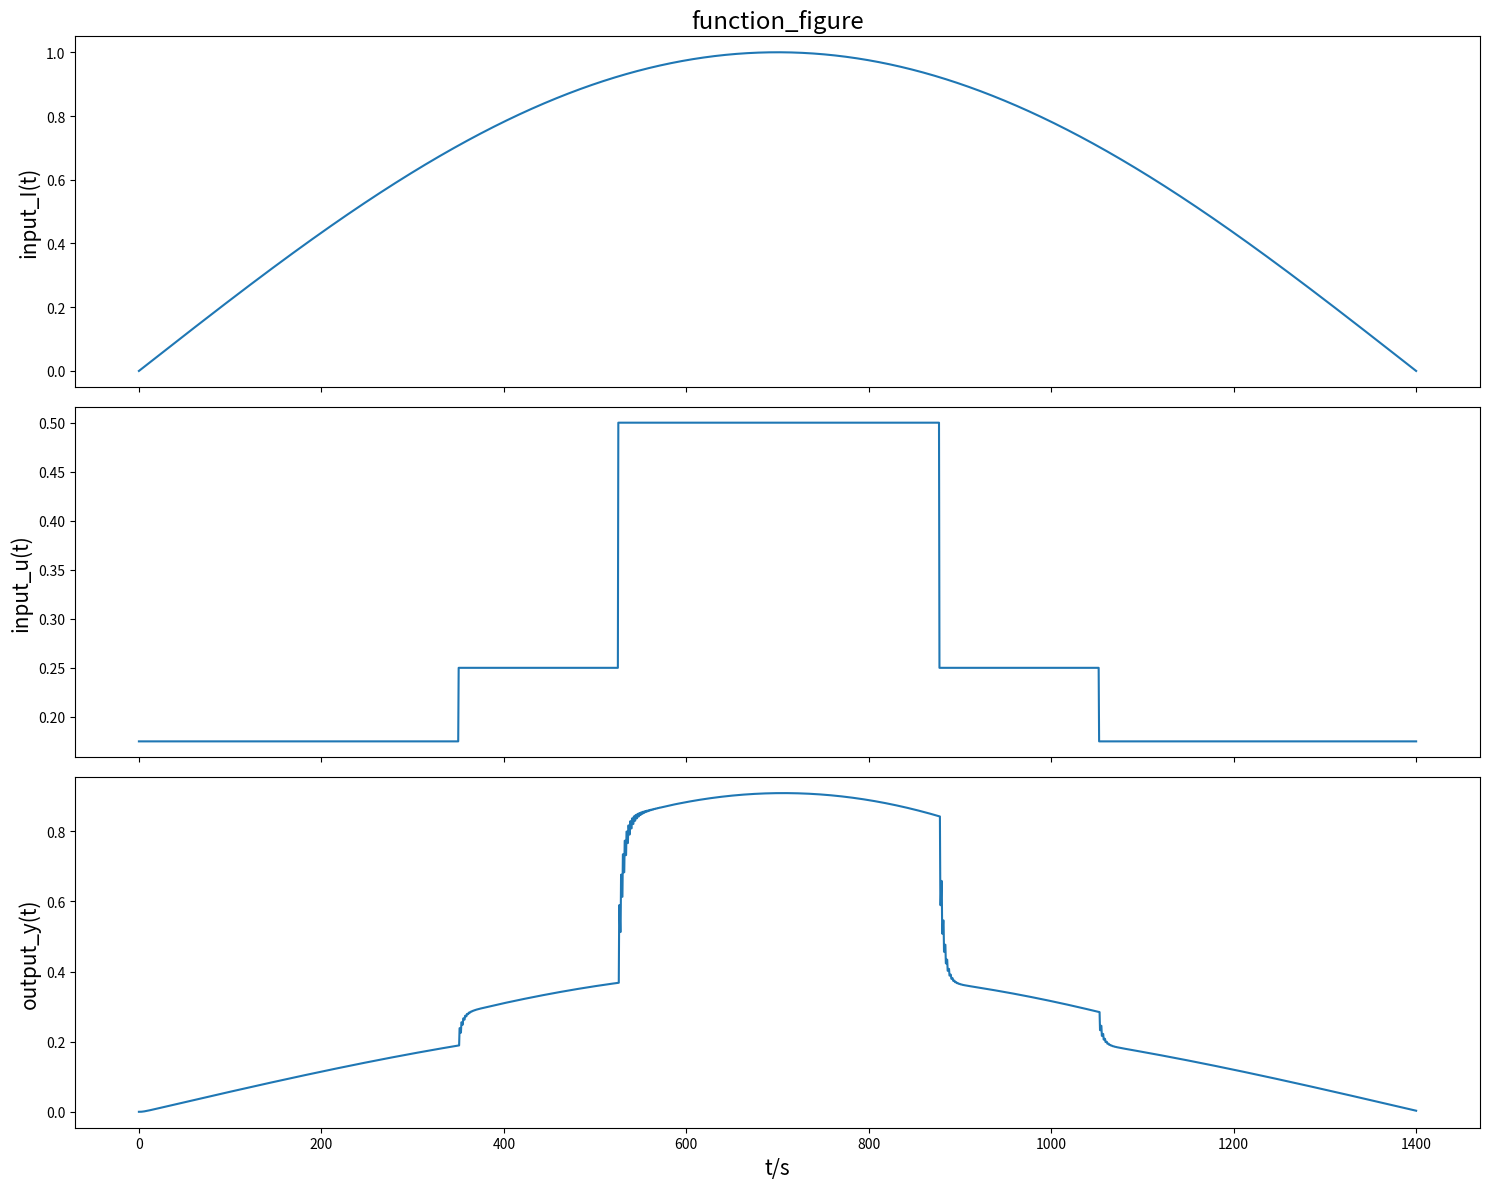

The matplotlib source for this figure:
#!/usr/bin/env python
# -*- coding: utf-8 -*-
# @Time    : 2022/6/28 11:10
# [redacted]


import numpy as np
import matplotlib.pyplot as plt



def input_I(t):
    """
    :param t: 时间t，[-2,1400]
    :return: 系统输入I，0时刻之前为0
    """
    I = 0.0
    if -2 <= t < 0:
        I = 0.0
    elif 0 <= t <= 1400:
        I = np.sin(np.pi * t / 1400)
    else:
        print("I(t)时间范围错误")
    return I


def input_u(t):
    """
    :param t: 时间t，[-2,1400]
    :return: 系统输入u，0时刻之前为0
    """
    u = 0
    if -2 <= t <= 350:
        u = 0.175
    elif 350 < t <= 525:
        u = 0.25
    elif 525 < t <= 877:
        u = 0.5
    elif 877 < t <= 1052:
        u = 0.25
    elif 1052 < t <= 1400:
        u = 0.175
    else:
        print("u(t)时间范围错误")

    return u


def output_y(t, y1, y2):
    """
    :param t: 时间t，从0开始
    :param y1: 输出y在t-1时刻的值
    :param y2: 输出y在t-2时刻的值
    :param u1: 输入u在t-1时刻的值
    :param u2: 输入u在t-2时刻的值
    :param I2: 输入I在t-2时刻的值
    :return: 返回t时刻的系统响应y，0时刻之前响应为0
    """
    I2 = input_I(t-2)
    u1 = input_u(t-1)
    u2 = input_u(t-2)
    y = 0.4*y1 - 0.3*y1*u1/u2 + 0.3*1.6*y2*u1/u2 + \
        0.3*2.0*u1*I2 - 0.3*u1*y1 + 0.3*1.6*u1*y2

    return y


data_array = []
y_before = [0.0, 0.0, 0.0, 0.0]  # 时间往左向后推进，每0.5秒一个值
t = 0.0  # 共2801个数据对
while t < 1400.5:
    y_t = output_y(t,y_before[2],y_before[0])  # y_befor[0]代表t-2
    data_row = [t, input_I(t), input_u(t), y_t]
    data_array.append(data_row)
    y_before.pop(0)
    y_before.append(y_t)
    t += 0.5

dataset = np.array(data_array)

# 随机生成2000训练集和400测试集
data_index = [i for i in range(0,2801)]
used_data_index = np.random.choice(data_index, 2400, replace=False)
used_test_index = np.random.choice(used_data_index, 400, replace=False)
data_train = []
data_test = []
for i in range(0, 2801):
    data_temp = data_array[i]
    if data_temp==[]:
        print("数组为空")
    if i in used_test_index:
        data_test.append(data_temp)
    elif i in used_data_index:
        data_train.append(data_temp)
    else:
        continue

data_train = np.array(data_train)
data_test = np.array(data_test)


if __name__=="__main__":
    # data_array = []
    # y_before = [0.0, 0.0, 0.0, 0.0]  # 时间往左向后推进，每0.5秒一个值
    # t = 0.0
    # while t < 1400.5:
    #     y_t = output_y(t,y_before[2],y_before[0])  # y_befor[0]代表t-2
    #     data_row = [t, input_I(t), input_u(t), y_t]
    #     data_array.append(data_row)
    #     y_before.pop(0)
    #     y_before.append(y_t)
    #     t += 0.5
    # dataset = np.array(data_array)

    fontsize = 15
    fig, (ax1, ax2, ax3) = plt.subplots(3, figsize=(15, 12), sharex=True)
    ax1.plot(dataset[:,0], dataset[:,1])
    ax1.set_ylabel("input_I(t)", fontsize=fontsize)
    ax1.set_title("function_figure", fontsize="xx-large")
    ax2.plot(dataset[:,0], dataset[:,2])
    ax2.set_ylabel("input_u(t)", fontsize=fontsize)
    ax3.plot(dataset[:,0], dataset[:,3])
    ax3.set_ylabel("output_y(t)", fontsize=fontsize)
    ax3.set_xlabel("t/s", fontsize=fontsize)
    plt.tight_layout()
    plt.savefig('function_figure.png')
    plt.show()

    print("dataset finished")